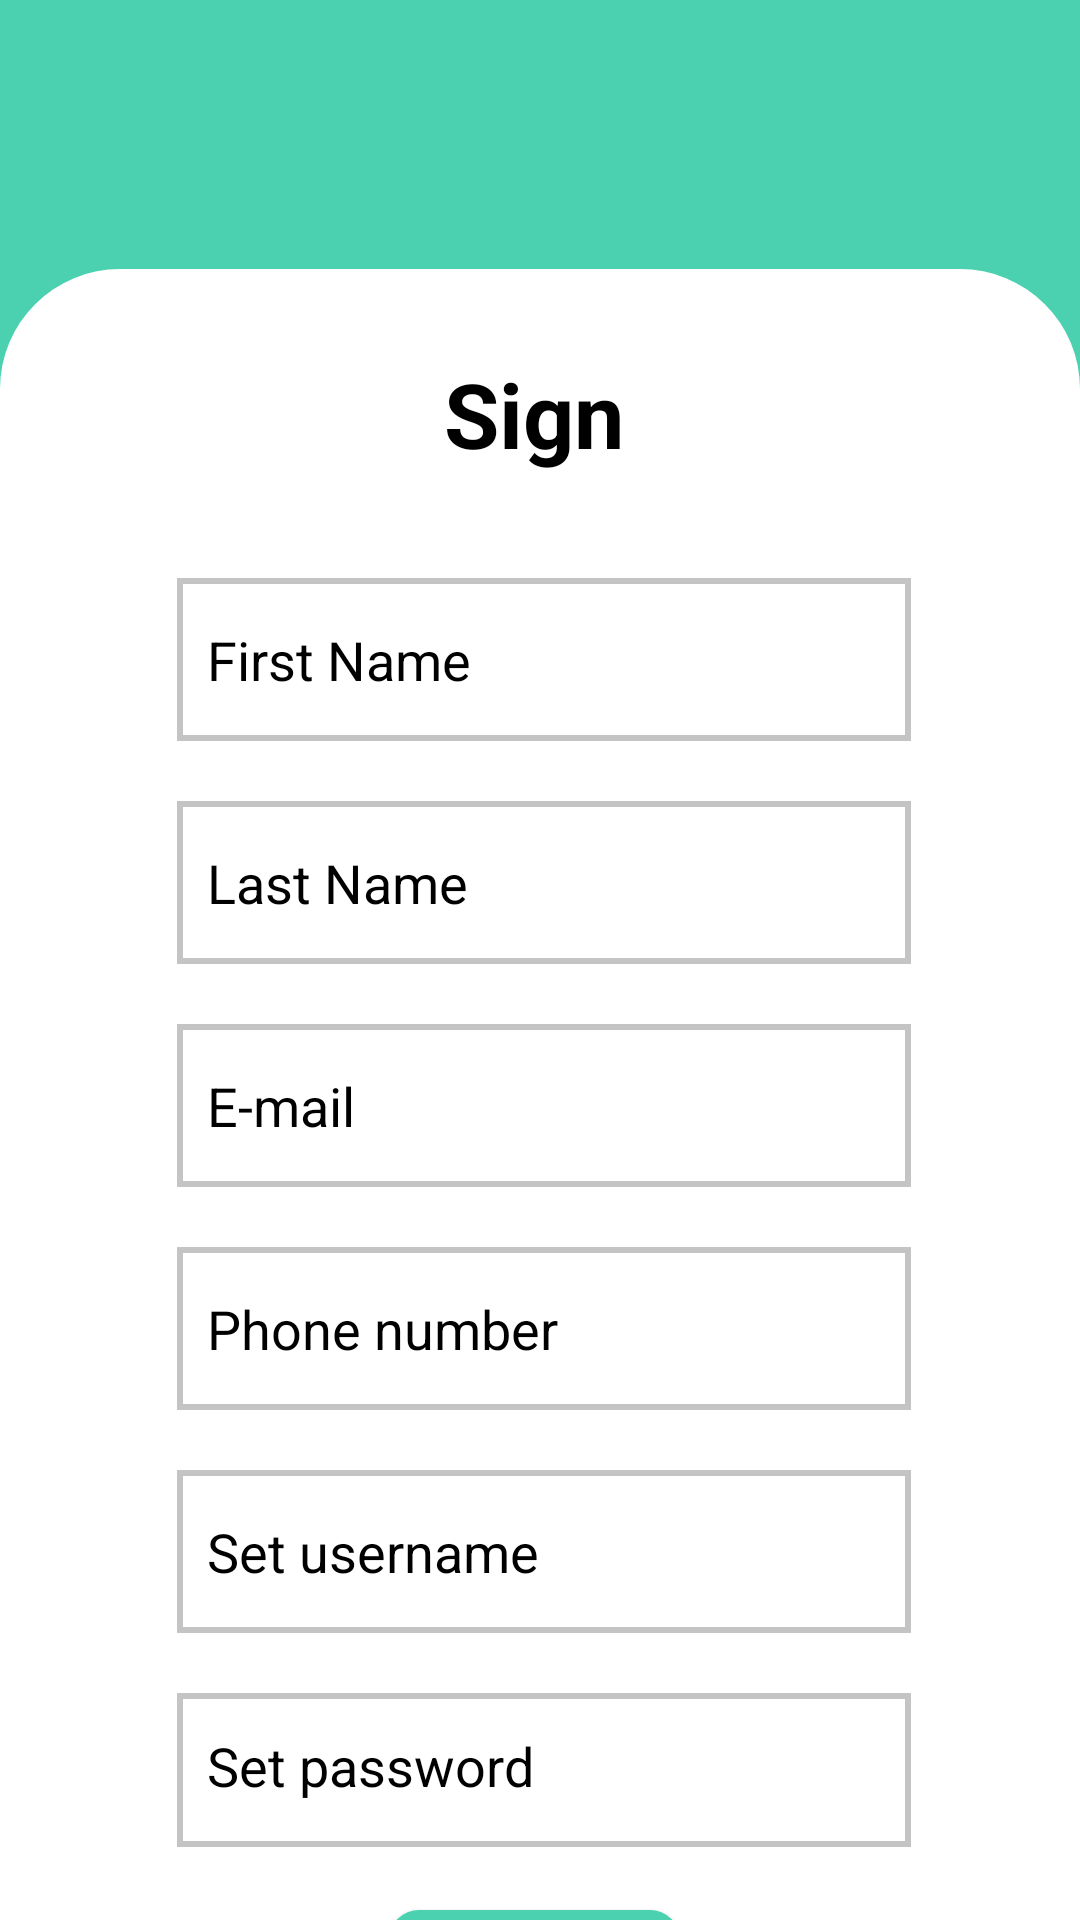

Here is an Android app screen rendered from its layout file. Give the layout XML and the strings, colors and styles it references.
<!-- AndroidManifest.xml: application theme Theme.UniverCity2 -->
<!-- res/layout/activity_signup.xml -->
<?xml version="1.0" encoding="utf-8"?>
<androidx.constraintlayout.widget.ConstraintLayout xmlns:android="http://schemas.android.com/apk/res/android"
    xmlns:app="http://schemas.android.com/apk/res-auto"
    xmlns:tools="http://schemas.android.com/tools"
    android:id="@+id/relativeLayout7"
    android:layout_width="match_parent"
    android:layout_height="match_parent"
    android:background="#4BD0B0"
    tools:context=".Activity_Signup">

    <androidx.constraintlayout.widget.ConstraintLayout
        android:id="@+id/relativeLayout8"
        android:layout_width="0dp"
        android:layout_height="0dp"
        android:background="@drawable/my_screen_bar"
        app:layout_constraintBottom_toBottomOf="parent"
        app:layout_constraintEnd_toEndOf="parent"
        app:layout_constraintStart_toStartOf="parent"
        app:layout_constraintTop_toTopOf="@+id/guideline48">

        <TextView
            android:id="@+id/signUp_txt"
            android:layout_width="0dp"
            android:layout_height="0dp"
            android:layout_centerHorizontal="true"
            android:text="Sign Up"
            android:textColor="@color/black"
            android:textSize="30dp"
            android:textStyle="bold"
            android:textAlignment="center"
            app:layout_constraintBottom_toTopOf="@+id/guideline54"
            app:layout_constraintEnd_toStartOf="@+id/guideline52"
            app:layout_constraintStart_toStartOf="@+id/guideline51"
            app:layout_constraintTop_toTopOf="@+id/guideline53" />

        <LinearLayout
            android:id="@+id/input_linear"
            android:layout_width="0dp"
            android:layout_height="0dp"
            android:layout_below="@+id/signUp_txt"
            android:orientation="vertical"
            android:paddingHorizontal="30dp"
            app:layout_constraintBottom_toTopOf="@+id/guideline56"
            app:layout_constraintEnd_toStartOf="@+id/guideline50"
            app:layout_constraintStart_toStartOf="@+id/guideline49"
            app:layout_constraintTop_toTopOf="@+id/guideline55">

            <EditText
                android:layout_width="match_parent"
                android:layout_height="wrap_content"
                android:background="@drawable/edittext_bar"
                android:hint="First Name"
                android:paddingVertical="15dp"
                android:paddingLeft="10dp"
                android:textColor="@color/black"
                android:textColorHint="@color/black" />

            <EditText
                android:layout_width="match_parent"
                android:layout_height="wrap_content"
                android:layout_marginTop="20dp"
                android:background="@drawable/edittext_bar"
                android:hint="Last Name"
                android:paddingVertical="15dp"
                android:paddingLeft="10dp"
                android:textColor="@color/black"
                android:textColorHint="@color/black" />

            <EditText
                android:layout_width="match_parent"
                android:layout_height="wrap_content"
                android:layout_marginTop="20dp"
                android:background="@drawable/edittext_bar"
                android:hint="E-mail"
                android:paddingVertical="15dp"
                android:paddingLeft="10dp"
                android:textColor="@color/black"
                android:textColorHint="@color/black" />

            <EditText
                android:layout_width="match_parent"
                android:layout_height="wrap_content"
                android:layout_marginTop="20dp"
                android:background="@drawable/edittext_bar"
                android:hint="Phone number"
                android:paddingVertical="15dp"
                android:paddingLeft="10dp"
                android:textColor="@color/black"
                android:textColorHint="@color/black" />

            <EditText
                android:layout_width="match_parent"
                android:layout_height="wrap_content"
                android:layout_marginTop="20dp"
                android:background="@drawable/edittext_bar"
                android:hint="Set username"
                android:paddingVertical="15dp"
                android:paddingLeft="10dp"
                android:textColor="@color/black"
                android:textColorHint="@color/black" />

            <EditText
                android:layout_width="match_parent"
                android:layout_height="wrap_content"
                android:layout_marginTop="20dp"
                android:background="@drawable/edittext_bar"
                android:hint="Set password"
                android:paddingVertical="15dp"
                android:paddingLeft="10dp"
                android:textColor="@color/black"
                android:textColorHint="@color/black" />


        </LinearLayout>

        <androidx.appcompat.widget.AppCompatButton
            android:id="@+id/btn_signUp_otp"
            android:layout_width="0dp"
            android:layout_height="0dp"
            android:layout_below="@+id/input_linear"
            android:layout_centerHorizontal="true"
            android:background="@drawable/my_button"
            android:text="Sign up"
            android:textColor="@color/white"
            app:layout_constraintBottom_toTopOf="@+id/guideline57"
            app:layout_constraintEnd_toStartOf="@+id/guideline52"
            app:layout_constraintStart_toStartOf="@+id/guideline51"
            app:layout_constraintTop_toTopOf="@+id/guideline58" />

        <androidx.constraintlayout.widget.Guideline
            android:id="@+id/guideline49"
            android:layout_width="wrap_content"
            android:layout_height="wrap_content"
            android:orientation="vertical"
            app:layout_constraintGuide_percent="0.08029197" />

        <androidx.constraintlayout.widget.Guideline
            android:id="@+id/guideline51"
            android:layout_width="wrap_content"
            android:layout_height="wrap_content"
            android:orientation="vertical"
            app:layout_constraintGuide_percent="0.36" />

        <androidx.constraintlayout.widget.Guideline
            android:id="@+id/guideline52"
            android:layout_width="wrap_content"
            android:layout_height="wrap_content"
            android:orientation="vertical"
            app:layout_constraintGuide_percent="0.63" />

        <androidx.constraintlayout.widget.Guideline
            android:id="@+id/guideline50"
            android:layout_width="wrap_content"
            android:layout_height="wrap_content"
            android:orientation="vertical"
            app:layout_constraintGuide_percent="0.9270073" />

        <androidx.constraintlayout.widget.Guideline
            android:id="@+id/guideline53"
            android:layout_width="wrap_content"
            android:layout_height="wrap_content"
            android:orientation="horizontal"
            app:layout_constraintGuide_begin="28dp" />

        <androidx.constraintlayout.widget.Guideline
            android:id="@+id/guideline54"
            android:layout_width="wrap_content"
            android:layout_height="wrap_content"
            android:orientation="horizontal"
            app:layout_constraintGuide_begin="68dp" />

        <androidx.constraintlayout.widget.Guideline
            android:id="@+id/guideline55"
            android:layout_width="wrap_content"
            android:layout_height="wrap_content"
            android:orientation="horizontal"
            app:layout_constraintGuide_begin="103dp" />

        <androidx.constraintlayout.widget.Guideline
            android:id="@+id/guideline56"
            android:layout_width="wrap_content"
            android:layout_height="wrap_content"
            android:orientation="horizontal"
            app:layout_constraintGuide_begin="526dp" />

        <androidx.constraintlayout.widget.Guideline
            android:id="@+id/guideline57"
            android:layout_width="wrap_content"
            android:layout_height="wrap_content"
            android:orientation="horizontal"
            app:layout_constraintGuide_begin="595dp" />

        <androidx.constraintlayout.widget.Guideline
            android:id="@+id/guideline58"
            android:layout_width="wrap_content"
            android:layout_height="wrap_content"
            android:orientation="horizontal"
            app:layout_constraintGuide_begin="547dp" />

    </androidx.constraintlayout.widget.ConstraintLayout>

    <androidx.constraintlayout.widget.Guideline
        android:id="@+id/guideline48"
        android:layout_width="wrap_content"
        android:layout_height="wrap_content"
        android:orientation="horizontal"
        app:layout_constraintGuide_percent="0.14" />


</androidx.constraintlayout.widget.ConstraintLayout>
<!-- resources referenced by this layout -->
<resources>
  <!-- drawable edittext_bar (drawable) -->
  <?xml version="1.0" encoding="utf-8"?>
  <shape xmlns:android="http://schemas.android.com/apk/res/android"
      android:shape="rectangle">
      <stroke android:color="#C4C4C4" android:width="2dp"/>
  
  </shape>
  <!-- drawable my_button (drawable) -->
  <?xml version="1.0" encoding="utf-8"?>
  <shape xmlns:android="http://schemas.android.com/apk/res/android"
      android:shape="rectangle">
      <solid android:color="#4BD0B0"/>
      <corners android:radius="10dp"/>
  </shape>
  <!-- drawable my_screen_bar (drawable) -->
  <?xml version="1.0" encoding="utf-8"?>
  <shape xmlns:android="http://schemas.android.com/apk/res/android"
      android:shape="rectangle">
      <solid android:color="@color/white"/>
      <corners android:topRightRadius="40dp" android:topLeftRadius="40dp"/>
  </shape>
  <style name="Theme.UniverCity2" parent="Theme.MaterialComponents.DayNight.NoActionBar">
          
          <item name="colorPrimary">@color/purple_500</item>
          <item name="colorPrimaryVariant">@color/purple_700</item>
          <item name="colorOnPrimary">@color/white</item>
          
          <item name="colorSecondary">@color/teal_200</item>
          <item name="colorSecondaryVariant">@color/teal_700</item>
          <item name="colorOnSecondary">@color/black</item>
          
          <item name="android:statusBarColor" tools:targetApi="l">#4BD0B0</item>
          
      </style>
  <!-- not gathered from this repository: default colours our renderer supplied (Android Studio template values) -->
  <color name="purple_500">#FF6200EE</color>
  <color name="purple_700">#FF3700B3</color>
  <color name="teal_200">#FF03DAC5</color>
  <color name="teal_700">#FF018786</color>
  <color name="black">#FF000000</color>
  <color name="white">#FFFFFFFF</color>
</resources>
